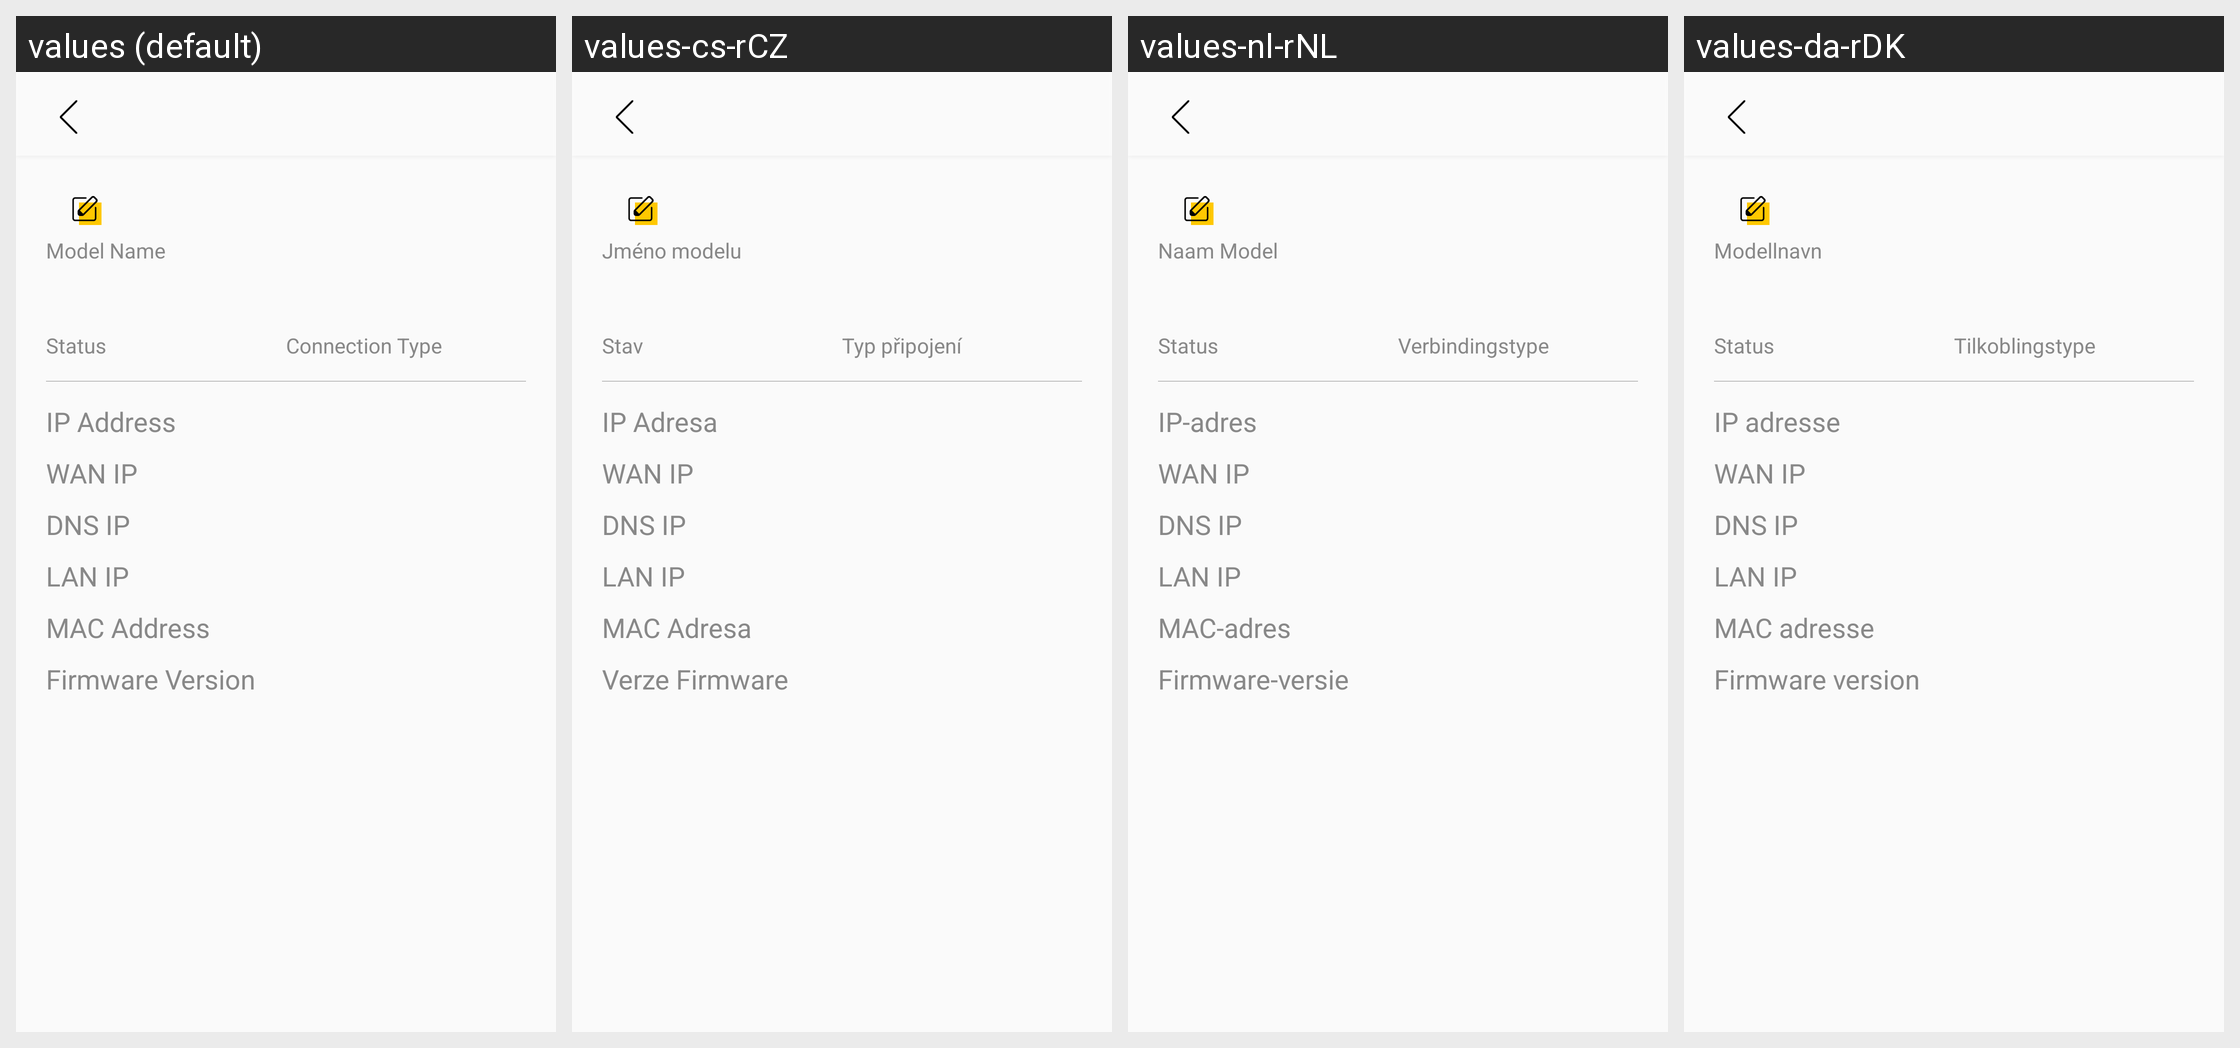

Here is an Android app screen in its default locale and in the app's own translations. Write out the translated-string differences for the strings that appear on this screen.
Android screen res/layout/fragment_zyxel_end_device_detail.xml rendered under 4 locales, left to right: values (default), values-cs-rCZ, values-nl-rNL, values-da-rDK. Device: Nexus 5 (rendered at 1080×1920; each locale shown at half size, 540×960, under a caption strip naming it); theme AppTheme.
Other locales in the repository, not shown: values-de-rDE, values-es-rES, values-fi-rFI, values-fr-rFR, values-it-rIT, values-nb-rNO, values-no-rNO, values-pl-rPL, values-pt-rPT, values-ru-rRU, values-tr-rTR.
Strings drawn on this screen, with the default value and each locale's value (text and hints the layout hard-codes, and strings that could not be matched under every locale, appear in the picture but are not listed):

device_detail_model_name
  values: Model Name
  values-cs-rCZ: Jméno modelu
  values-nl-rNL: Naam Model
  values-da-rDK: Modellnavn

device_detail_status
  values: Status
  values-cs-rCZ: Stav
  values-nl-rNL: Status
  values-da-rDK: Status

device_detail_connect_type
  values: Connection Type
  values-cs-rCZ: Typ připojení
  values-nl-rNL: Verbindingstype
  values-da-rDK: Tilkoblingstype

device_detail_ip_address
  values: IP Address
  values-cs-rCZ: IP Adresa
  values-nl-rNL: IP-adres
  values-da-rDK: IP adresse

device_detail_wan_ip
  values: WAN IP
  values-cs-rCZ: WAN IP
  values-nl-rNL: WAN IP
  values-da-rDK: WAN IP

device_detail_dns_ip
  values: DNS IP
  values-cs-rCZ: DNS IP
  values-nl-rNL: DNS IP
  values-da-rDK: DNS IP

device_detail_lan_ip
  values: LAN IP
  values-cs-rCZ: LAN IP
  values-nl-rNL: LAN IP
  values-da-rDK: LAN IP

device_detail_mac_address
  values: MAC Address
  values-cs-rCZ: MAC Adresa
  values-nl-rNL: MAC-adres
  values-da-rDK: MAC adresse

device_detail_fw_version
  values: Firmware Version
  values-cs-rCZ: Verze Firmware
  values-nl-rNL: Firmware-versie
  values-da-rDK: Firmware version
